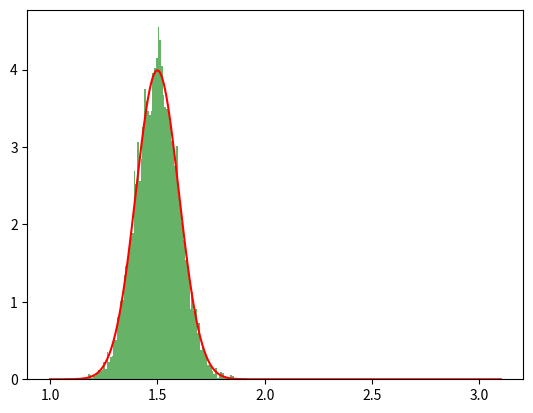

The matplotlib source for this figure:
import numpy as np
import matplotlib.pyplot as plt
from scipy.integrate import quad
from scipy.stats import ks_2samp
from scipy.stats import rv_continuous

#this script tests reject-sampling

sigma=0.1


a=1
b=3.1


xi=a+0.5

def Q(y):
    """

    :param y:
    :return: N(xi, sigma)
    """
    val=1/np.sqrt(2*np.pi*sigma**2)*np.exp(-1/(2*sigma**2)*(y-xi)**2)

    return val


def f(y):
    if a<y and y<b:
        return np.exp(-1/(2*sigma**2)*(y-xi)**2)
    else:
        return 0
M=np.sqrt(2*np.pi*sigma**2)*1.001

rst=quad(f,a,b)

zi=rst[0]

def S(y):
    """

    :param y:
    :return: proposal probability function
    """
    return 1/zi*f(y)

print(quad(S,a,b))

def genOneData():
    y=np.random.normal(xi,sigma,1)[0]
    u=np.random.uniform(0,1)
    while u>=f(y)/(M*Q(y)):
        y=np.random.normal(xi,sigma,1)[0]
        u=np.random.uniform(0,1)
    return y


loopToWrite=10000
xjAll=[genOneData() for j in range(0,loopToWrite)]

xPltAll=np.linspace(a,b,5000)
densityAll=[S(x)  for x in xPltAll]

plt.figure()
plt.hist(xjAll,bins=100, density=True, alpha=0.6, color='g', label='Numerical')
plt.plot(xPltAll,densityAll,color="red",label="theory")
plt.savefig("hist.png")
plt.close()


class S_class(rv_continuous):
    def _pdf(self, x):
        return S(x)

S_obj=S_class(a=a,b=b)

S_rand_vals=S_obj.rvs(size=len(xjAll))

result=ks_2samp(xjAll,S_rand_vals)
print(result)
